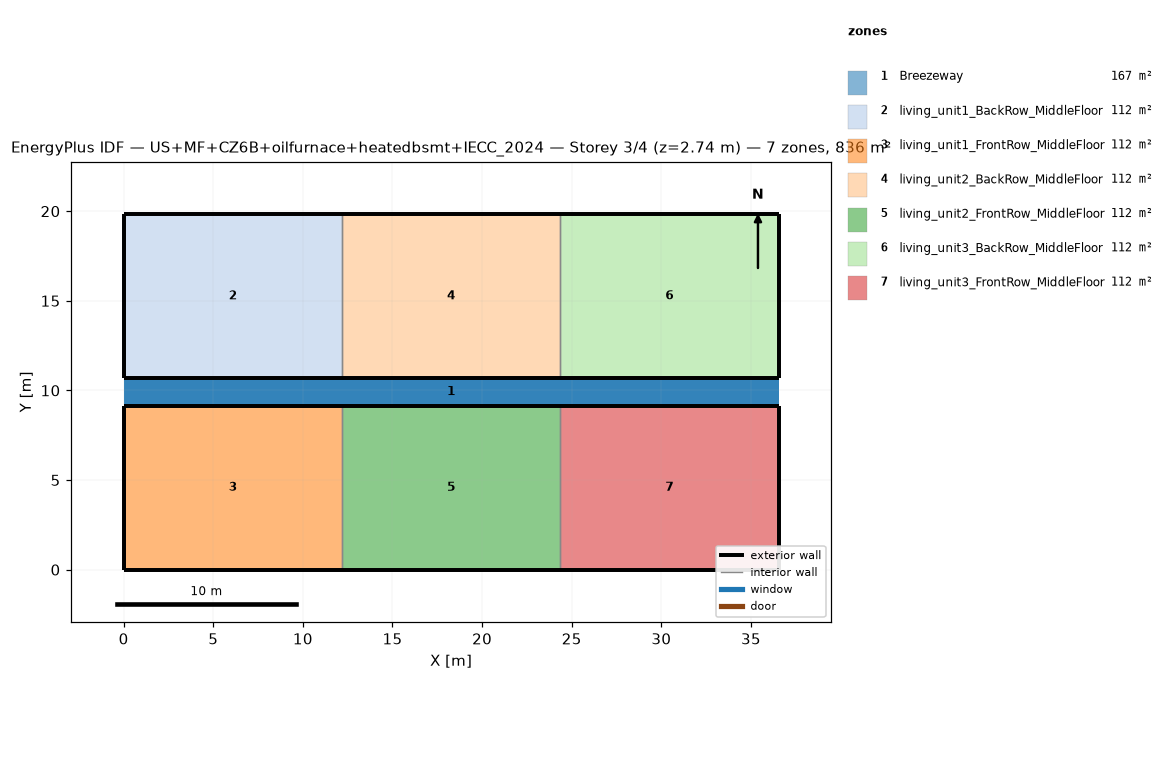
=== STOREY PLAN SPEC (per zone: floor XY polygon, exterior-wall plan segments, windows/doors) ===
zone 1: Breezeway  (167.0 m²)
  floor: (36.54, 9.16) (0.00, 9.16) (0.00, 10.68) (36.54, 10.68)
  floor: (36.54, 9.16) (0.00, 9.16) (0.00, 10.68) (36.54, 10.68)
  floor: (36.54, 9.16) (0.00, 9.16) (0.00, 10.68) (36.54, 10.68)
zone 2: living_unit1_BackRow_MiddleFloor  (111.5 m²)
  floor: (12.18, 10.68) (0.00, 10.68) (0.00, 19.84) (12.18, 19.84)
  exterior wall: (0.00, 10.68) – (12.18, 10.68)  [12.2 m]
  exterior wall: (12.18, 19.84) – (0.00, 19.84)  [12.2 m]
  exterior wall: (0.00, 19.84) – (0.00, 10.68)  [9.2 m]
  interior walls: 1
zone 3: living_unit1_FrontRow_MiddleFloor  (111.5 m²)
  floor: (12.18, 0.00) (0.00, 0.00) (0.00, 9.16) (12.18, 9.16)
  exterior wall: (0.00, 0.00) – (12.18, 0.00)  [12.2 m]
  exterior wall: (12.18, 9.16) – (0.00, 9.16)  [12.2 m]
  exterior wall: (0.00, 9.16) – (0.00, 0.00)  [9.2 m]
  interior walls: 1
zone 4: living_unit2_BackRow_MiddleFloor  (111.5 m²)
  floor: (24.36, 10.68) (12.18, 10.68) (12.18, 19.84) (24.36, 19.84)
  exterior wall: (12.18, 10.68) – (24.36, 10.68)  [12.2 m]
  exterior wall: (24.36, 19.84) – (12.18, 19.84)  [12.2 m]
  interior walls: 2
zone 5: living_unit2_FrontRow_MiddleFloor  (111.5 m²)
  floor: (24.36, 0.00) (12.18, 0.00) (12.18, 9.16) (24.36, 9.16)
  exterior wall: (12.18, 0.00) – (24.36, 0.00)  [12.2 m]
  exterior wall: (24.36, 9.16) – (12.18, 9.16)  [12.2 m]
  interior walls: 2
zone 6: living_unit3_BackRow_MiddleFloor  (111.5 m²)
  floor: (36.54, 10.68) (24.36, 10.68) (24.36, 19.84) (36.54, 19.84)
  exterior wall: (24.36, 10.68) – (36.54, 10.68)  [12.2 m]
  exterior wall: (36.54, 10.68) – (36.54, 19.84)  [9.2 m]
  exterior wall: (36.54, 19.84) – (24.36, 19.84)  [12.2 m]
  interior walls: 1
zone 7: living_unit3_FrontRow_MiddleFloor  (111.5 m²)
  floor: (36.54, 0.00) (24.36, 0.00) (24.36, 9.16) (36.54, 9.16)
  exterior wall: (24.36, 0.00) – (36.54, 0.00)  [12.2 m]
  exterior wall: (36.54, 0.00) – (36.54, 9.16)  [9.2 m]
  exterior wall: (36.54, 9.16) – (24.36, 9.16)  [12.2 m]
  interior walls: 1

=== DERIVED (storey summary) ===
Building: US+MF+CZ6B+oilfurnace+heatedbsmt+IECC_2024
Storey: 3 of 4  (floor level z = 2.74 m)
Storey gross floor area: 836.2 m²
Zones on this storey: 7
  - Breezeway: floor 167.0 m²
  - living_unit1_BackRow_MiddleFloor: floor 111.5 m²; exterior wall 33.5 m (86.9 m²); WWR 0.0%
  - living_unit1_FrontRow_MiddleFloor: floor 111.5 m²; exterior wall 33.5 m (86.9 m²); WWR 0.0%
  - living_unit2_BackRow_MiddleFloor: floor 111.5 m²; exterior wall 24.4 m (63.1 m²); WWR 0.0%
  - living_unit2_FrontRow_MiddleFloor: floor 111.5 m²; exterior wall 24.4 m (63.1 m²); WWR 0.0%
  - living_unit3_BackRow_MiddleFloor: floor 111.5 m²; exterior wall 33.5 m (86.9 m²); WWR 0.0%
  - living_unit3_FrontRow_MiddleFloor: floor 111.5 m²; exterior wall 33.5 m (86.9 m²); WWR 0.0%
Zone adjacency (shared interzone walls):
  - living_unit1_BackRow_MiddleFloor ↔ living_unit2_BackRow_MiddleFloor
  - living_unit1_FrontRow_MiddleFloor ↔ living_unit2_FrontRow_MiddleFloor
  - living_unit2_BackRow_MiddleFloor ↔ living_unit3_BackRow_MiddleFloor
  - living_unit2_FrontRow_MiddleFloor ↔ living_unit3_FrontRow_MiddleFloor